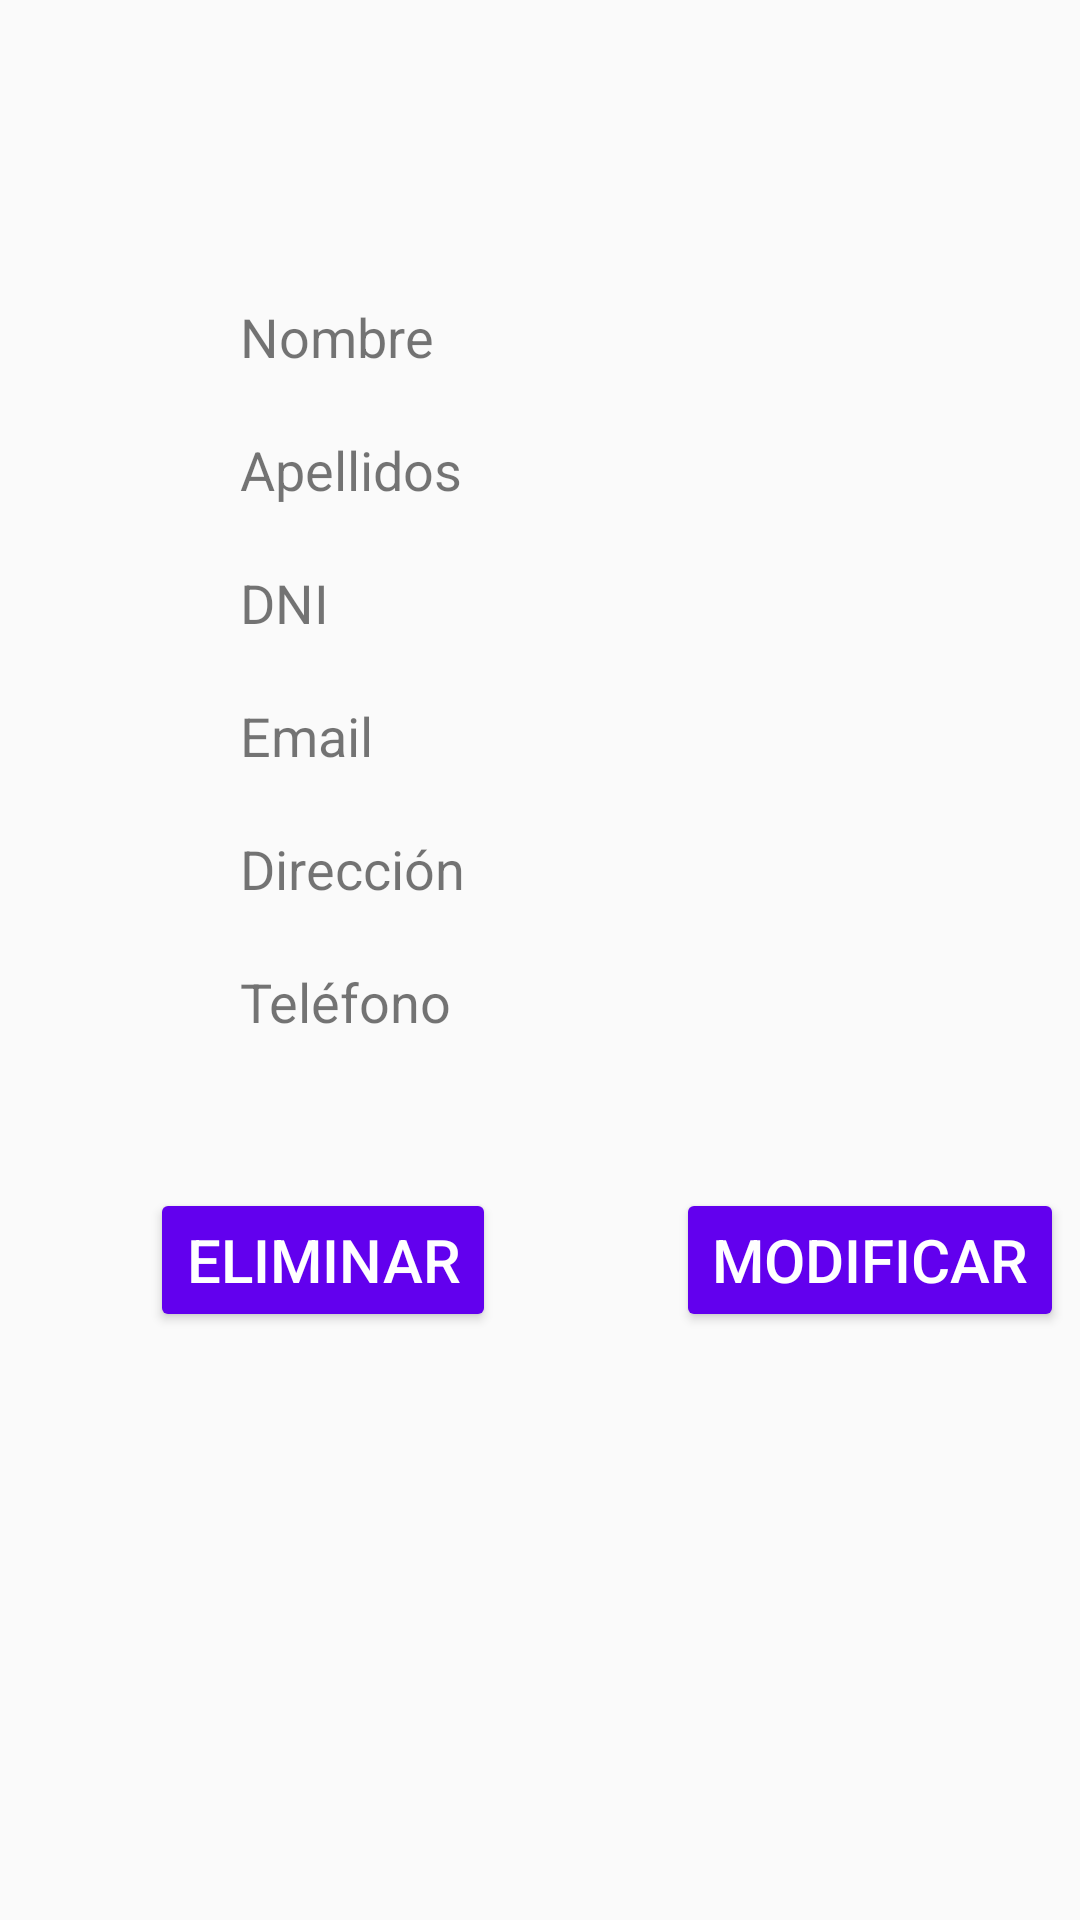

The Android layout XML behind this screen, and the referenced resources:
<!-- AndroidManifest.xml: application theme Theme.Healthscribe -->
<!-- res/layout/activity_datos_usuario.xml -->
<?xml version="1.0" encoding="utf-8"?>
<androidx.constraintlayout.widget.ConstraintLayout xmlns:android="http://schemas.android.com/apk/res/android"
    xmlns:app="http://schemas.android.com/apk/res-auto"
    xmlns:tools="http://schemas.android.com/tools"
    android:layout_width="match_parent"
    android:layout_height="match_parent"
    tools:context=".DatosUsuarioActivity">

    <TextView
        android:id="@+id/tv_dni_usu_sel"
        android:layout_width="wrap_content"
        android:layout_height="wrap_content"
        android:layout_marginStart="80dp"
        android:layout_marginLeft="80dp"
        android:layout_marginTop="20dp"
        android:text="@string/txt_dni"
        android:textSize="18sp"
        app:layout_constraintStart_toStartOf="parent"
        app:layout_constraintTop_toBottomOf="@+id/tv_ape_usu_sel" />

    <Button
        android:id="@+id/b_mod_selec"
        android:layout_width="wrap_content"
        android:layout_height="wrap_content"
        android:layout_marginStart="60dp"
        android:layout_marginLeft="60dp"
        android:layout_marginTop="50dp"
        android:onClick="accModificarUsuarioSelec"
        android:text="@string/b_modificar"
        android:textSize="20sp"
        app:layout_constraintStart_toEndOf="@+id/b_eli_usu_sel"
        app:layout_constraintTop_toBottomOf="@+id/tv_telef_usu_sel"
        android:backgroundTint="@color/purple_500"
        android:textColor="@color/white"/>

    <TextView
        android:id="@+id/tv_ape_usu_sel"
        android:layout_width="wrap_content"
        android:layout_height="wrap_content"
        android:layout_marginStart="80dp"
        android:layout_marginLeft="80dp"
        android:layout_marginTop="20dp"
        android:text="@string/txt_apellidos"
        android:textSize="18sp"
        app:layout_constraintStart_toStartOf="parent"
        app:layout_constraintTop_toBottomOf="@+id/tv_nom_usu_sel" />

    <TextView
        android:id="@+id/tv_ema_usu_sel"
        android:layout_width="wrap_content"
        android:layout_height="wrap_content"
        android:layout_marginStart="80dp"
        android:layout_marginLeft="80dp"
        android:layout_marginTop="20dp"
        android:text="@string/txt_email"
        android:textSize="18sp"
        app:layout_constraintStart_toStartOf="parent"
        app:layout_constraintTop_toBottomOf="@+id/tv_dni_usu_sel" />

    <TextView
        android:id="@+id/tv_dir_usu_sel"
        android:layout_width="wrap_content"
        android:layout_height="wrap_content"
        android:layout_marginStart="80dp"
        android:layout_marginLeft="80dp"
        android:layout_marginTop="20dp"
        android:text="@string/txt_direccion"
        android:textSize="18sp"
        app:layout_constraintStart_toStartOf="parent"
        app:layout_constraintTop_toBottomOf="@+id/tv_ema_usu_sel" />

    <TextView
        android:id="@+id/tv_telef_usu_sel"
        android:layout_width="wrap_content"
        android:layout_height="wrap_content"
        android:layout_marginStart="80dp"
        android:layout_marginLeft="80dp"
        android:layout_marginTop="20dp"
        android:text="@string/txt_telefono"
        android:textSize="18sp"
        app:layout_constraintStart_toStartOf="parent"
        app:layout_constraintTop_toBottomOf="@+id/tv_dir_usu_sel" />

    <TextView
        android:id="@+id/tv_nom_usu_sel"
        android:layout_width="wrap_content"
        android:layout_height="wrap_content"
        android:layout_marginStart="80dp"
        android:layout_marginLeft="80dp"
        android:layout_marginTop="100dp"
        android:text="@string/txt_nombre"
        android:textSize="18sp"
        app:layout_constraintStart_toStartOf="parent"
        app:layout_constraintTop_toTopOf="parent" />

    <Button
        android:id="@+id/b_eli_usu_sel"
        android:layout_width="wrap_content"
        android:layout_height="wrap_content"
        android:layout_marginStart="50dp"
        android:layout_marginLeft="50dp"
        android:layout_marginTop="50dp"
        android:text="@string/b_eliminar"
        android:textSize="20sp"
        app:layout_constraintStart_toStartOf="parent"
        app:layout_constraintTop_toBottomOf="@+id/tv_telef_usu_sel"
        android:backgroundTint="@color/purple_500"
        android:textColor="@color/white"/>


</androidx.constraintlayout.widget.ConstraintLayout>
<!-- resources referenced by this layout -->
<resources>
  <string name="b_eliminar">Eliminar</string>
  <string name="b_modificar">Modificar</string>
  <string name="txt_apellidos">Apellidos</string>
  <string name="txt_direccion">Dirección</string>
  <string name="txt_dni">DNI</string>
  <string name="txt_email">Email</string>
  <string name="txt_nombre">Nombre</string>
  <string name="txt_telefono">Teléfono</string>
  <style name="Theme.Healthscribe" parent="Theme.AppCompat.Light.DarkActionBar">
          
          <item name="colorPrimary">@color/purple_500</item>
          <item name="colorPrimaryDark">@color/purple_700</item>
          <item name="colorAccent">@color/teal_200</item>
          
      </style>
  <!-- not gathered from this repository: default colours our renderer supplied (Android Studio template values) -->
  <color name="purple_500">#FF6200EE</color>
  <color name="purple_700">#FF3700B3</color>
  <color name="teal_200">#FF03DAC5</color>
  <color name="white">#FFFFFFFF</color>
</resources>
